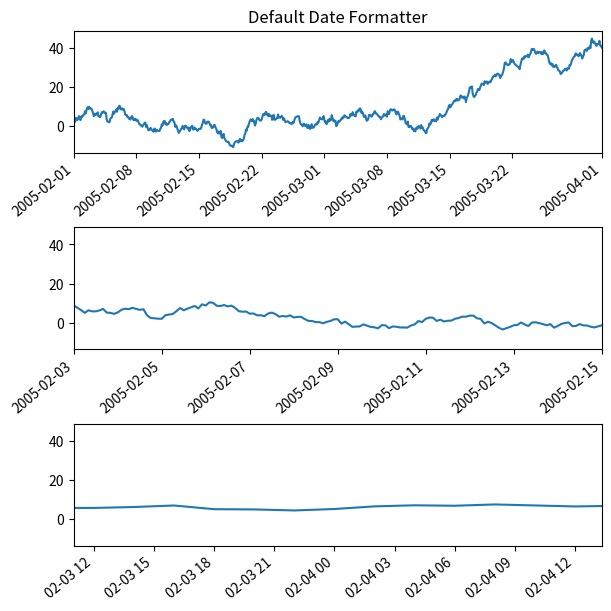

This figure's Python source:
import datetime
import matplotlib.pyplot as plt
import numpy as np

base = datetime.datetime(2005, 2, 1)
dates = [base + datetime.timedelta(hours=(2 * i)) for i in range(732)]
N = len(dates)
np.random.seed(19680801)
y = np.cumsum(np.random.randn(N))

fig, axs = plt.subplots(3, 1, constrained_layout=True, figsize=(6, 6))
lims = [(np.datetime64('2005-02'), np.datetime64('2005-04')),
        (np.datetime64('2005-02-03'), np.datetime64('2005-02-15')),
        (np.datetime64('2005-02-03 11:00'), np.datetime64('2005-02-04 13:20'))]
for nn, ax in enumerate(axs):
    ax.plot(dates, y)
    ax.set_xlim(lims[nn])
    # rotate_labels...
    for label in ax.get_xticklabels():
        label.set_rotation(40)
        label.set_horizontalalignment('right')
axs[0].set_title('Default Date Formatter')
plt.show()